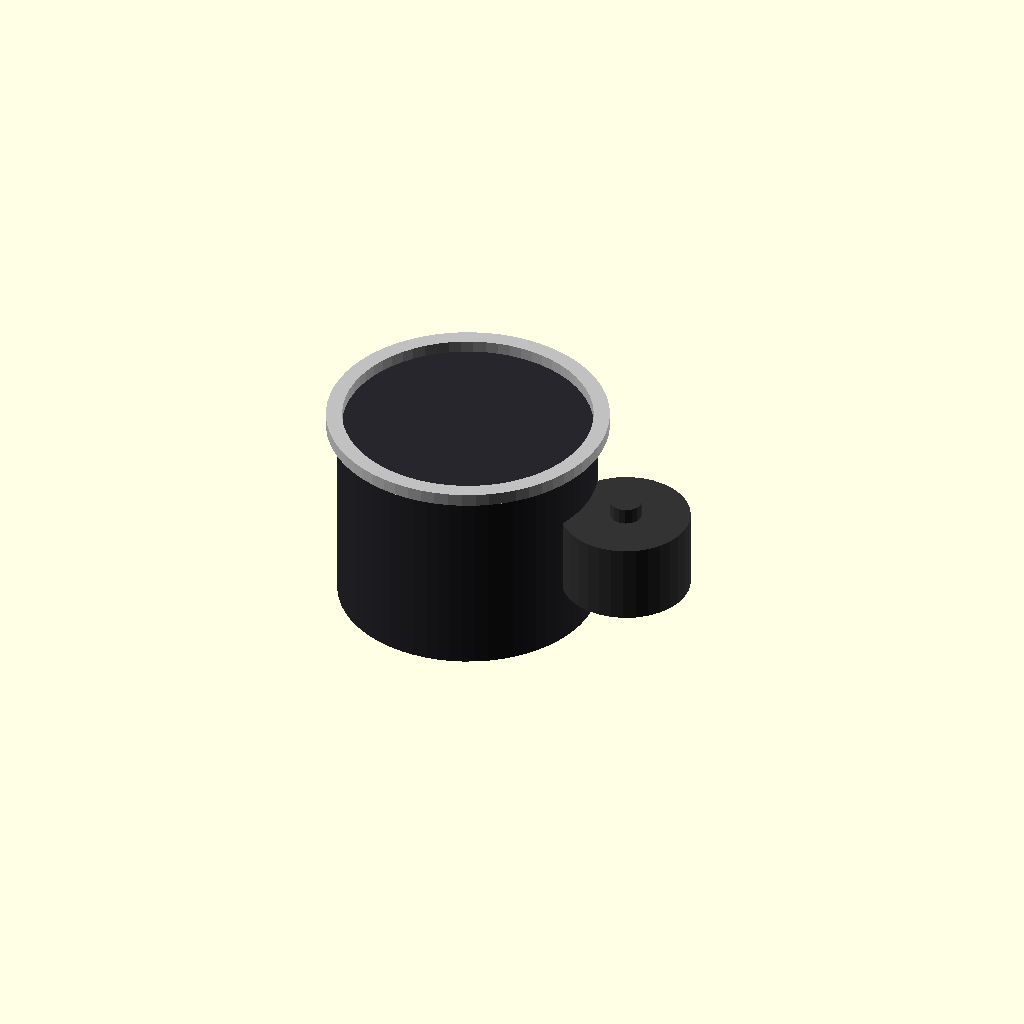
Cell 1: rendered with the file's own defaults.
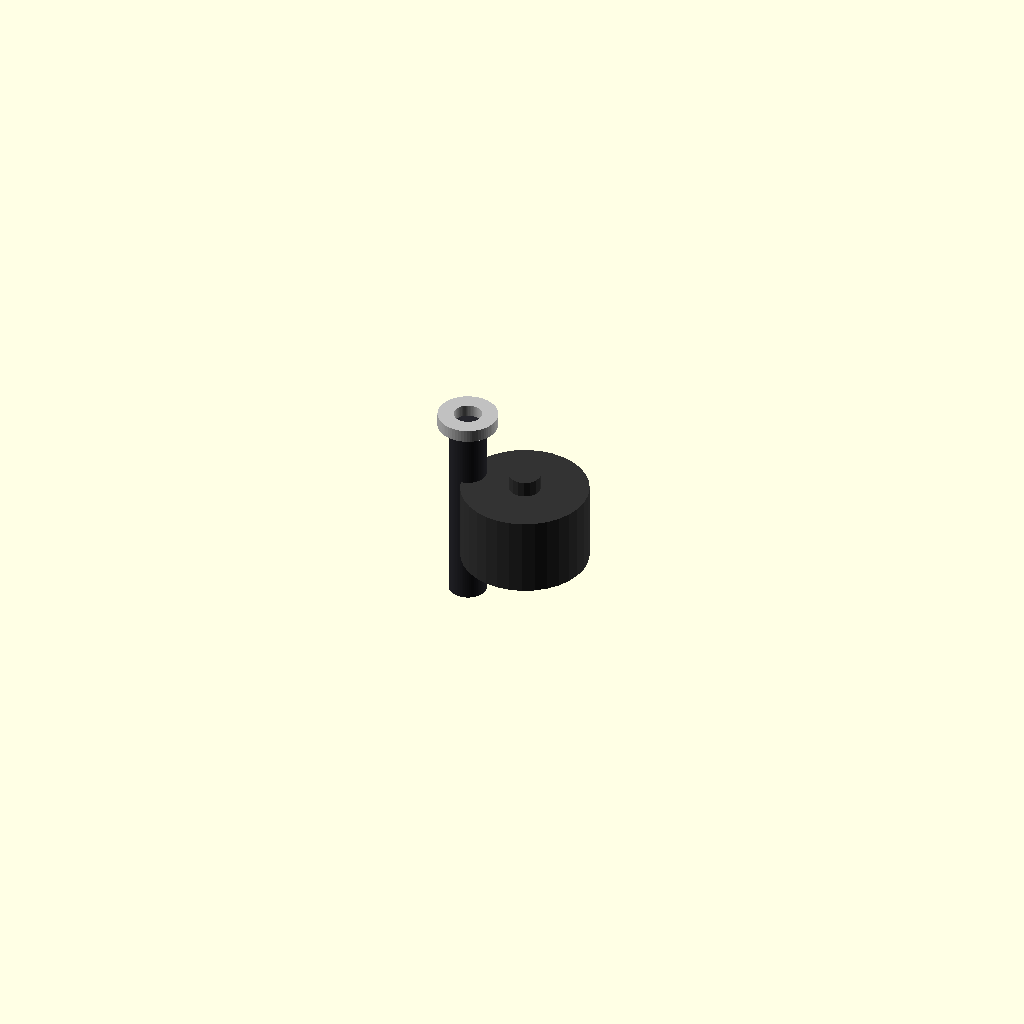
Cell 2: stator_diameter_mm = 0.25 (everything else at default).
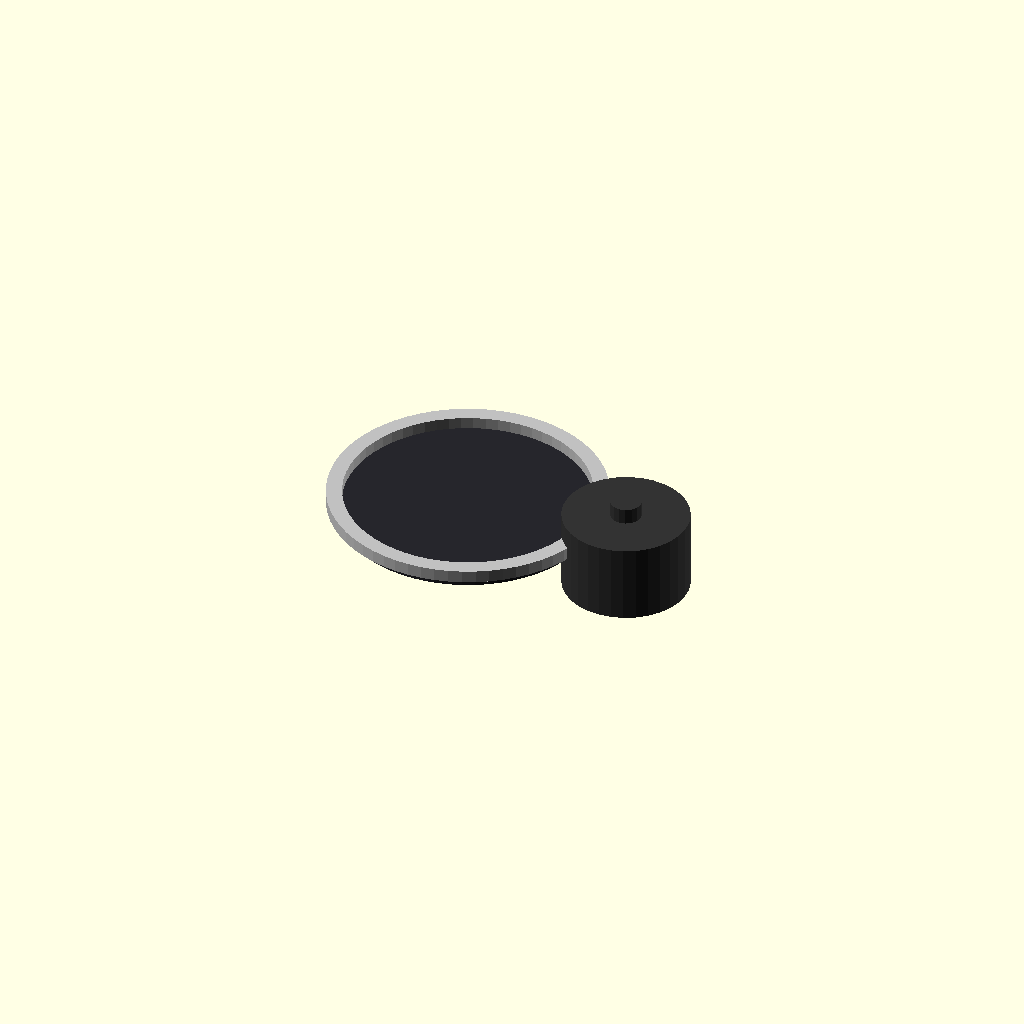
Cell 3 — stator_height_mm set to 0.25, the other parameters unchanged.
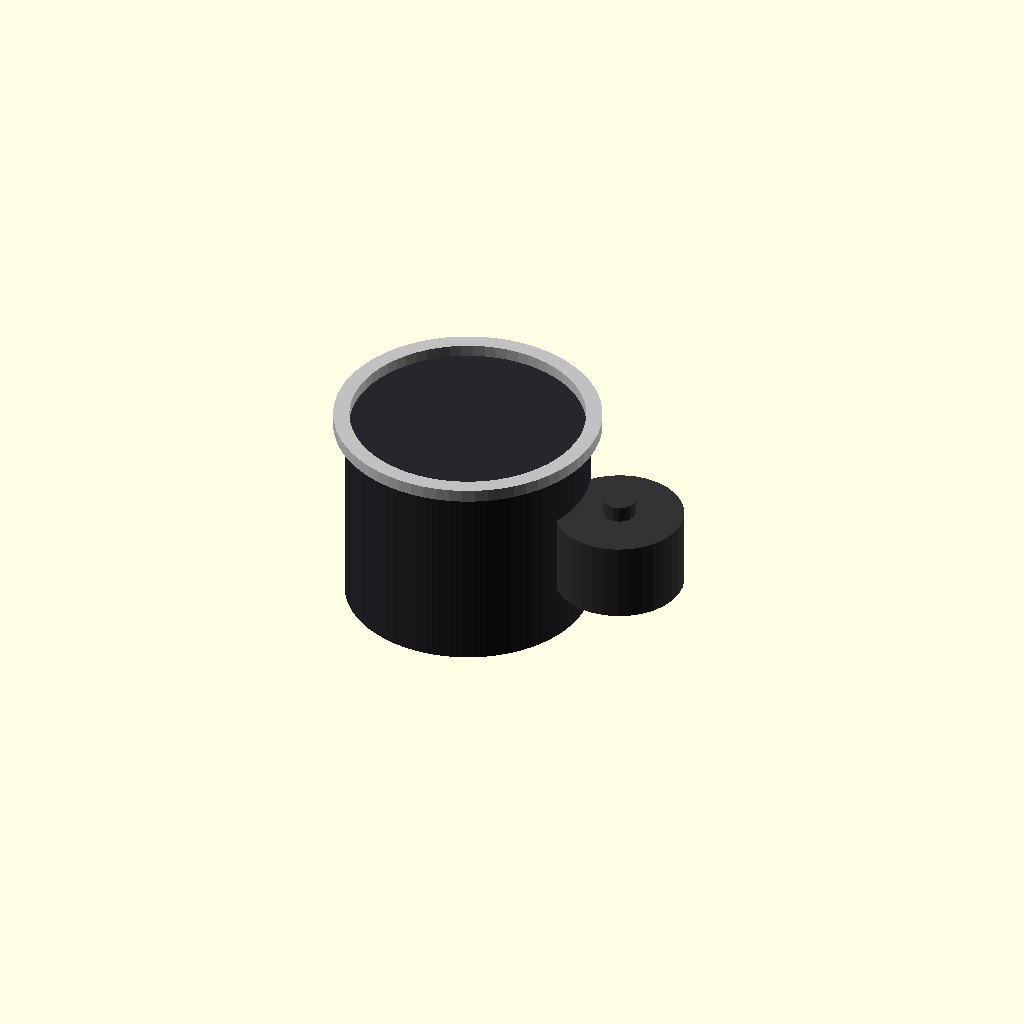
Cell 4: rotor_can_wall_thickness_mm = 0.05 (everything else at default).
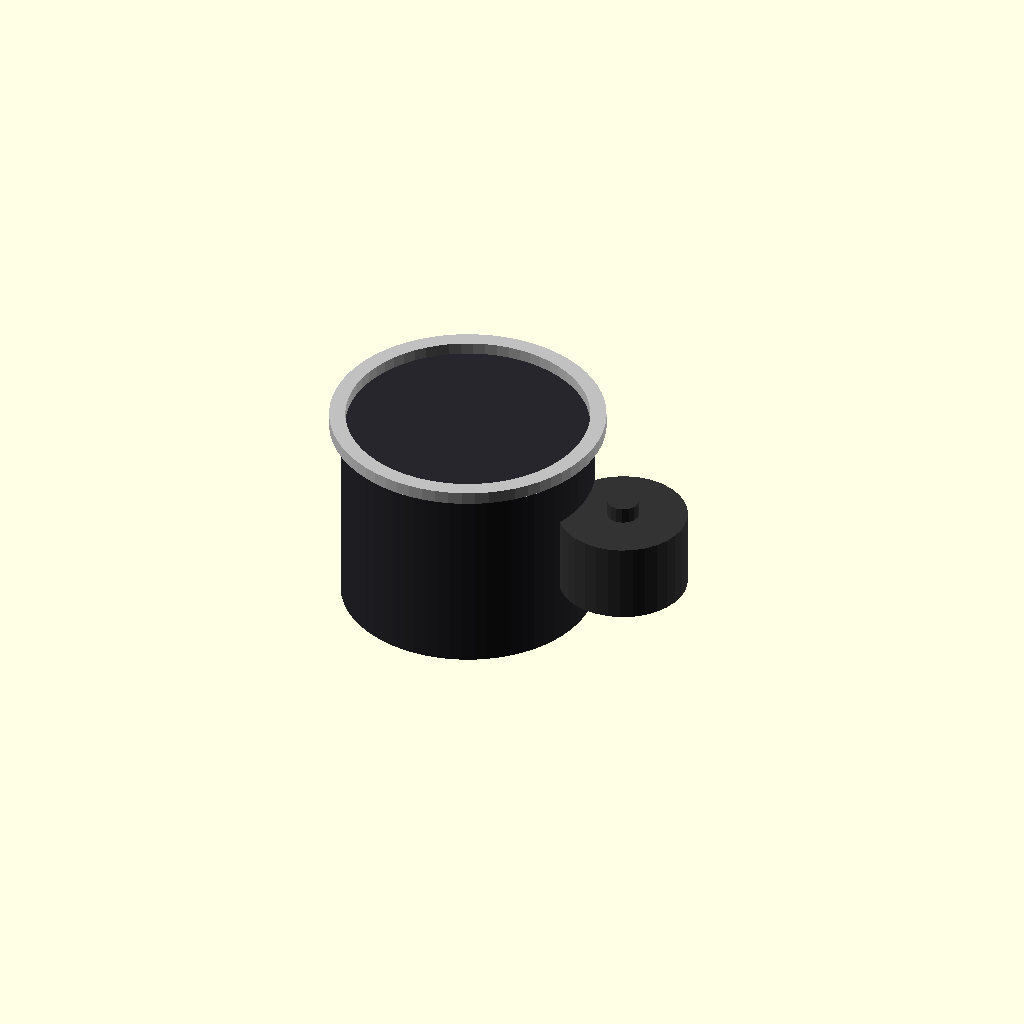
Cell 5: rotor_can_clearance_mm = 0.05 (everything else at default).
All cells are drawn from one camera (rotation 55°, 0°, 25°, orthographic, colour scheme Cornfield), so only the parameter changes between them.
The OpenSCAD source (results/nopscadlib/ablations/no_recovery/scad/bldc_motor__BLDC1105.scad):
// Parameters
stator_diameter_mm = 14.0; //[7.0:28.0:0.25]
stator_height_mm = 11.75; //[5.875:23.5:0.25]
stator_center_bore_diameter_mm = 0.0; //[0.0:6.0:0.25]
rotor_can_wall_thickness_mm = 0.5; //[0.25:2.0:0.05]
rotor_can_clearance_mm = 0.25; //[0.1:1.0:0.05]
shaft_diameter_mm = 0.0; //[0.0:6.0:0.25]
shaft_length_mm = 0.0; //[0.0:30.0:0.5]
connect_overlap_mm = 1.0; //[0.5:2.0:0.1]
envelope_extra_radius_mm = 0.3; //[0.0:2.0:0.05]
envelope_extra_height_mm = 0.5; //[0.0:5.0:0.1]
mount_face_ring_radial_mm = 1.0; //[0.5:4.0:0.1]
mount_face_ring_thickness_mm = 0.8; //[0.4:3.0:0.1]
buzzer_diameter_mm = 8.0; //[4.0:16.0:0.5]
buzzer_height_mm = 5.0; //[2.5:12.0:0.5]
buzzer_pin_diameter_mm = 2.0; //[1.0:3.0:0.25]
buzzer_pin_height_mm = 2.0; //[0.5:6.0:0.25]

// Buzzer - complete geometry
module buzzer() {
  color([0.2, 0.2, 0.2]) {
    // Buzzer body
    translate([stator_diameter_mm/2 + rotor_can_clearance_mm + rotor_can_wall_thickness_mm + buzzer_diameter_mm/2 - connect_overlap_mm, 0, 0])
      cylinder(r=buzzer_diameter_mm/2, h=buzzer_height_mm, center=true, $fn=32);
    // Buzzer pin
    translate([stator_diameter_mm/2 + rotor_can_clearance_mm + rotor_can_wall_thickness_mm + buzzer_diameter_mm/2 - connect_overlap_mm, 0, buzzer_height_mm/2 + buzzer_pin_height_mm/2 - connect_overlap_mm])
      cylinder(r=buzzer_pin_diameter_mm/2, h=buzzer_pin_height_mm, center=true, $fn=16);
  }
}

// Assembly - combines all parts
module assembly() {
  // Stator cylinder
  color("DimGray") translate([0, 0, 0])
    cylinder(r=stator_diameter_mm/2, h=stator_height_mm, center=true, $fn=64);

  // Rotor can
  color("Black") difference() {
    translate([0, 0, 0])
      cylinder(r=stator_diameter_mm/2 + rotor_can_clearance_mm + rotor_can_wall_thickness_mm, h=stator_height_mm, center=true, $fn=64);
    translate([0, 0, 0])
      cylinder(r=stator_diameter_mm/2 + rotor_can_clearance_mm, h=stator_height_mm + 2*connect_overlap_mm, center=true, $fn=64);
  }

  // Motor envelope
  color([0.15, 0.15, 0.17]) translate([0, 0, 0])
    cylinder(r=stator_diameter_mm/2 + rotor_can_clearance_mm + rotor_can_wall_thickness_mm + envelope_extra_radius_mm, h=stator_height_mm + envelope_extra_height_mm, center=true, $fn=64);

  // Shaft stub
  if (shaft_diameter_mm > 0) {
    color("Silver") translate([0, 0, stator_height_mm/2 + max(shaft_length_mm, connect_overlap_mm)/2 - connect_overlap_mm])
      cylinder(r=max(shaft_diameter_mm, connect_overlap_mm)/2, h=max(shaft_length_mm, connect_overlap_mm), center=true, $fn=16);
  }

  // Mounting face reference
  color("Silver") difference() {
    translate([0, 0, stator_height_mm/2 - mount_face_ring_thickness_mm/2 + connect_overlap_mm])
      cylinder(r=stator_diameter_mm/2 + rotor_can_clearance_mm + rotor_can_wall_thickness_mm + mount_face_ring_radial_mm, h=mount_face_ring_thickness_mm, center=true, $fn=64);
    translate([0, 0, stator_height_mm/2 - mount_face_ring_thickness_mm/2 + connect_overlap_mm])
      cylinder(r=stator_diameter_mm/2 + rotor_can_clearance_mm + rotor_can_wall_thickness_mm, h=mount_face_ring_thickness_mm + 2*connect_overlap_mm, center=true, $fn=64);
  }

  // Buzzer
  buzzer();
}

// Final assembly call
assembly();
Parameter table extracted from the source (name, type, default, range or options):
stator_diameter_mm: number, default 14, range 0.25 to 7, step 28
stator_height_mm: number, default 11.75, range 0.25 to 5.875, step 23.5
stator_center_bore_diameter_mm: number, default 0, range 0 to 0.25, step 6
rotor_can_wall_thickness_mm: number, default 0.5, range 0.05 to 0.25, step 2
rotor_can_clearance_mm: number, default 0.25, range 0.05 to 0.1, step 1
shaft_diameter_mm: number, default 0, range 0 to 0.25, step 6
shaft_length_mm: number, default 0, range 0 to 0.5, step 30
connect_overlap_mm: number, default 1, range 0.1 to 0.5, step 2
envelope_extra_radius_mm: number, default 0.3, range 0 to 0.05, step 2
envelope_extra_height_mm: number, default 0.5, range 0 to 0.1, step 5
mount_face_ring_radial_mm: number, default 1, range 0.1 to 0.5, step 4
mount_face_ring_thickness_mm: number, default 0.8, range 0.1 to 0.4, step 3
buzzer_diameter_mm: number, default 8, range 0.5 to 4, step 16
buzzer_height_mm: number, default 5, range 0.5 to 2.5, step 12
buzzer_pin_diameter_mm: number, default 2, range 0.25 to 1, step 3
buzzer_pin_height_mm: number, default 2, range 0.25 to 0.5, step 6
